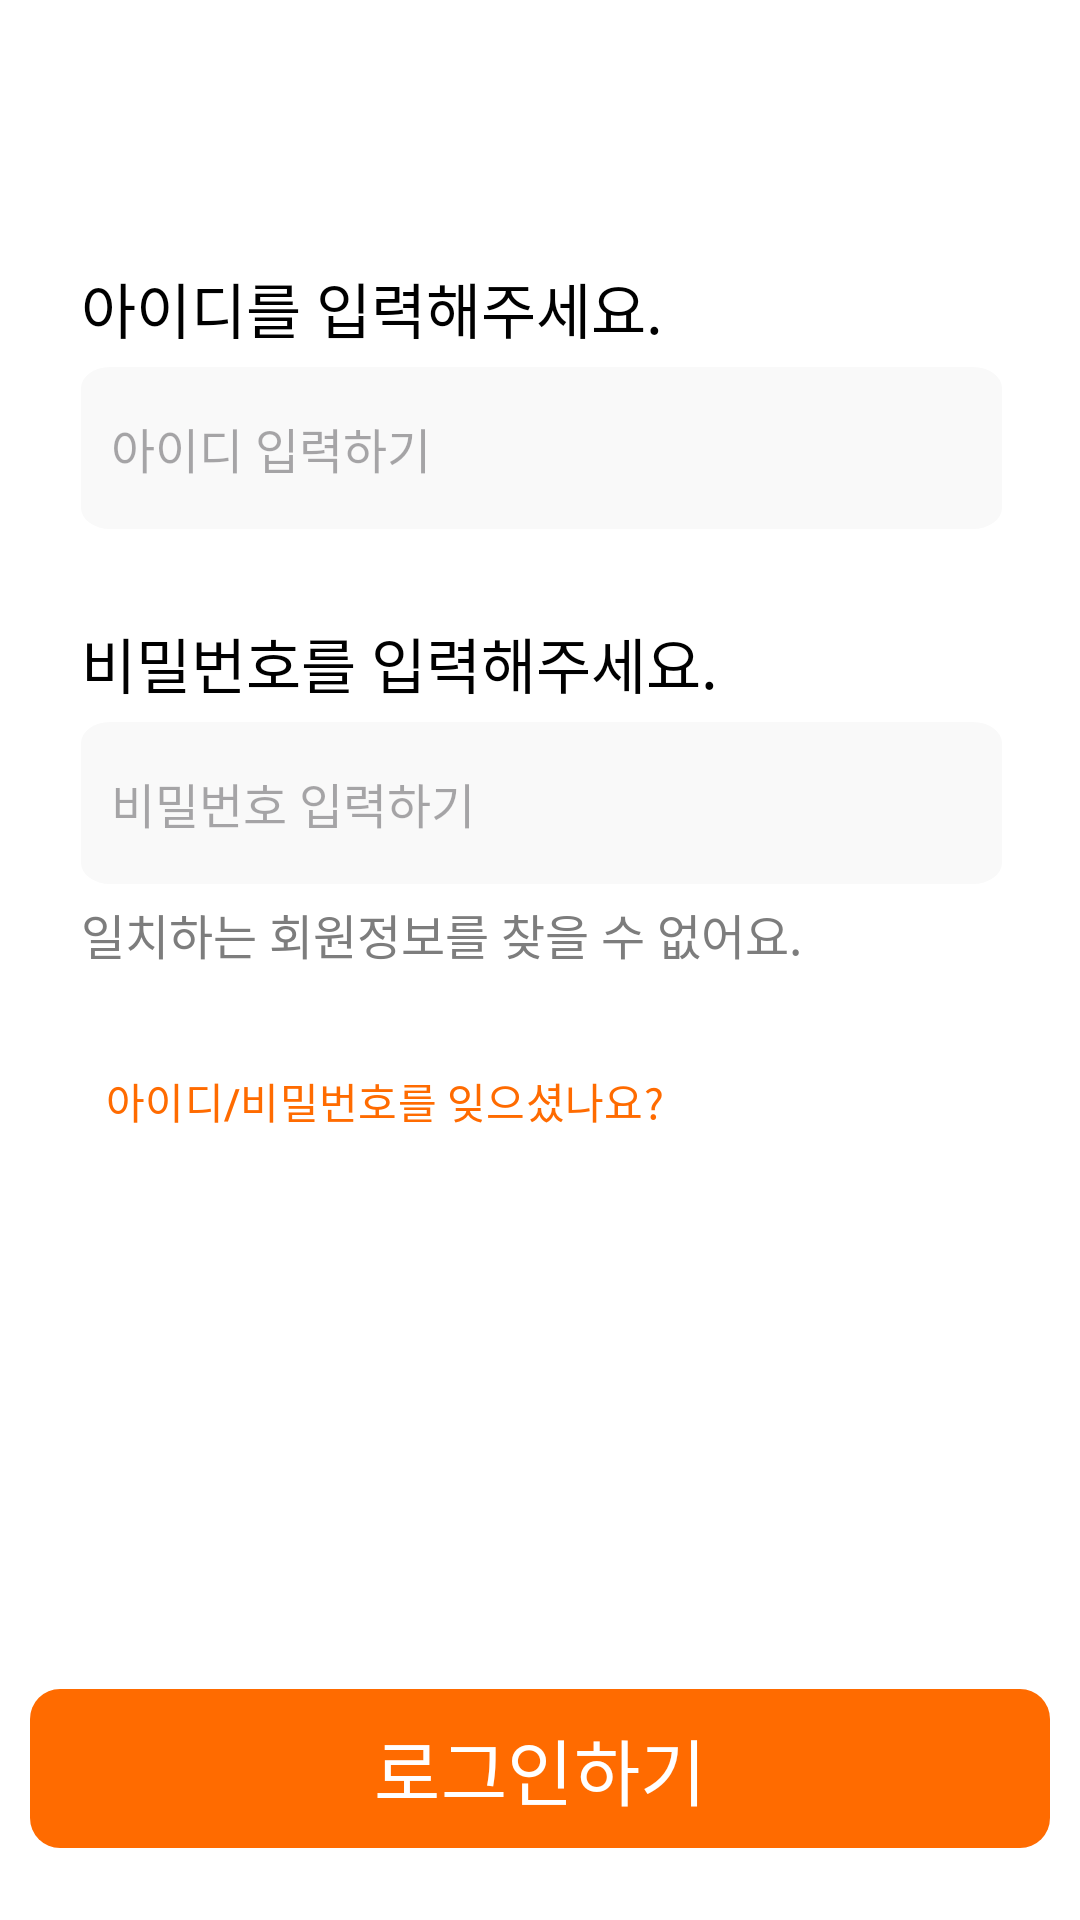

Reconstruct the res/layout file that produces this screen, plus the resources it refers to.
<!-- AndroidManifest.xml: activity theme Theme.Tadainu.SignUp -->
<!-- res/layout/login.xml -->
<?xml version="1.0" encoding="utf-8"?>
<LinearLayout xmlns:android="http://schemas.android.com/apk/res/android"
    xmlns:app="http://schemas.android.com/apk/res-auto"
    xmlns:tools="http://schemas.android.com/tools"
    android:layout_width="match_parent"
    android:layout_height="match_parent"
    android:orientation="vertical"
    tools:context=".ui.auth.LoginActivity" >

    <androidx.appcompat.widget.Toolbar
        android:id="@+id/toolbarLogin"
        android:layout_width="match_parent"
        android:layout_height="wrap_content"
        android:background="@color/white"
        android:minHeight="?attr/actionBarSize"
        android:theme="@style/Tadainu.ToolbarTheme" />

    <TextView
        android:id="@+id/textViewLogin1"
        android:layout_width="match_parent"
        android:layout_height="wrap_content"
        android:layout_marginLeft="27dp"
        android:layout_marginTop="24dp"
        android:layout_marginRight="26dp"
        android:text="아이디를 입력해주세요."
        android:textSize="20sp" />

    <EditText
        android:id="@+id/editTextLoginId"
        android:layout_width="match_parent"
        android:layout_height="wrap_content"
        android:layout_marginLeft="27dp"
        android:layout_marginTop="5dp"
        android:layout_marginRight="26dp"
        android:background="@drawable/text_background"
        android:ems="10"
        android:hint="아이디 입력하기"
        android:inputType="text"
        android:padding="10dp"
        android:textSize="16sp" />

    <TextView
        android:id="@+id/textViewLogin2"
        android:layout_width="match_parent"
        android:layout_height="wrap_content"
        android:layout_marginLeft="27dp"
        android:layout_marginTop="30dp"
        android:layout_marginRight="26dp"
        android:text="비밀번호를 입력해주세요."
        android:textSize="20sp" />

    <EditText
        android:id="@+id/editTextLoginPassword"
        android:layout_width="match_parent"
        android:layout_height="wrap_content"
        android:layout_marginLeft="27dp"
        android:layout_marginTop="5dp"
        android:layout_marginRight="26dp"
        android:background="@drawable/text_background"
        android:ems="10"
        android:hint="비밀번호 입력하기"
        android:inputType="text|textPassword"
        android:padding="10dp"
        android:textSize="16sp" />

    <TextView
        android:id="@+id/textViewNotFound"
        android:layout_width="match_parent"
        android:layout_height="wrap_content"
        android:layout_marginLeft="27dp"
        android:layout_marginTop="5dp"
        android:layout_marginRight="26dp"
        android:text="일치하는 회원정보를 찾을 수 없어요."
        android:textColor="#FF7D7D7D"
        android:textSize="16sp" />


    <Button
        android:id="@+id/buttonLoginSearchAccount"
        style="@style/Widget.Material3.Button.TextButton"
        android:layout_width="wrap_content"
        android:layout_height="wrap_content"
        android:layout_marginLeft="23dp"
        android:layout_marginTop="20dp"
        android:text="아이디/비밀번호를 잊으셨나요?" />

    <androidx.constraintlayout.widget.ConstraintLayout
        android:layout_width="match_parent"
        android:layout_height="match_parent">

        <Button
            android:id="@+id/buttonLoginComplete"
            android:layout_width="340dp"
            android:layout_height="61dp"
            android:layout_marginTop="179dp"
            android:layout_marginBottom="20dp"
            android:text="로그인하기"
            android:textSize="24sp"
            app:cornerRadius="10dp"
            app:layout_constraintBottom_toBottomOf="parent"
            app:layout_constraintEnd_toEndOf="parent"
            app:layout_constraintStart_toStartOf="parent"
            app:layout_constraintTop_toTopOf="parent"
            app:layout_constraintVertical_bias="1.0" />
    </androidx.constraintlayout.widget.ConstraintLayout>

</LinearLayout>
<!-- resources referenced by this layout -->
<resources>
  <color name="white">#FFFFFFFF</color>
  <!-- drawable text_background (drawable) -->
  <vector xmlns:android="http://schemas.android.com/apk/res/android"
      android:width="220dp"
      android:height="54dp"
      android:viewportWidth="220"
      android:viewportHeight="54">
      <path
          android:pathData="M7,0L213,0A7,7 0,0 1,220 7L220,47A7,7 0,0 1,213 54L7,54A7,7 0,0 1,0 47L0,7A7,7 0,0 1,7 0z"
          android:fillColor="#F9F9F9"/>
  </vector>
  <style name="Tadainu.ToolbarTheme" parent="ThemeOverlay.AppCompat.Light">
          <item name="titleTextColor">@color/black</item>
          <item name="backgroundColor">@color/white</item>
          <item name="elevation">3dp</item>
      </style>
  <style name="Theme.Tadainu.SignUp" parent="Base.Theme.Tadainu">
          <item name="android:statusBarColor">@color/black</item>
          <item name="android:windowBackground">@color/white</item>
          <item name="android:textColor">@color/black</item>
      </style>
  <color name="black">#FF000000</color>
  <style name="Base.Theme.Tadainu" parent="Theme.Material3.DayNight.NoActionBar">
          
          
          <item name="android:statusBarColor">@color/white</item>
          <item name="android:windowBackground">@color/white</item>
          <item name="colorPrimary">@color/rcolor</item>
          <item name="colorSurfaceVariant">#FFD9D9D9</item>
      </style>
  <color name="rcolor">#FF6B00</color>
</resources>
